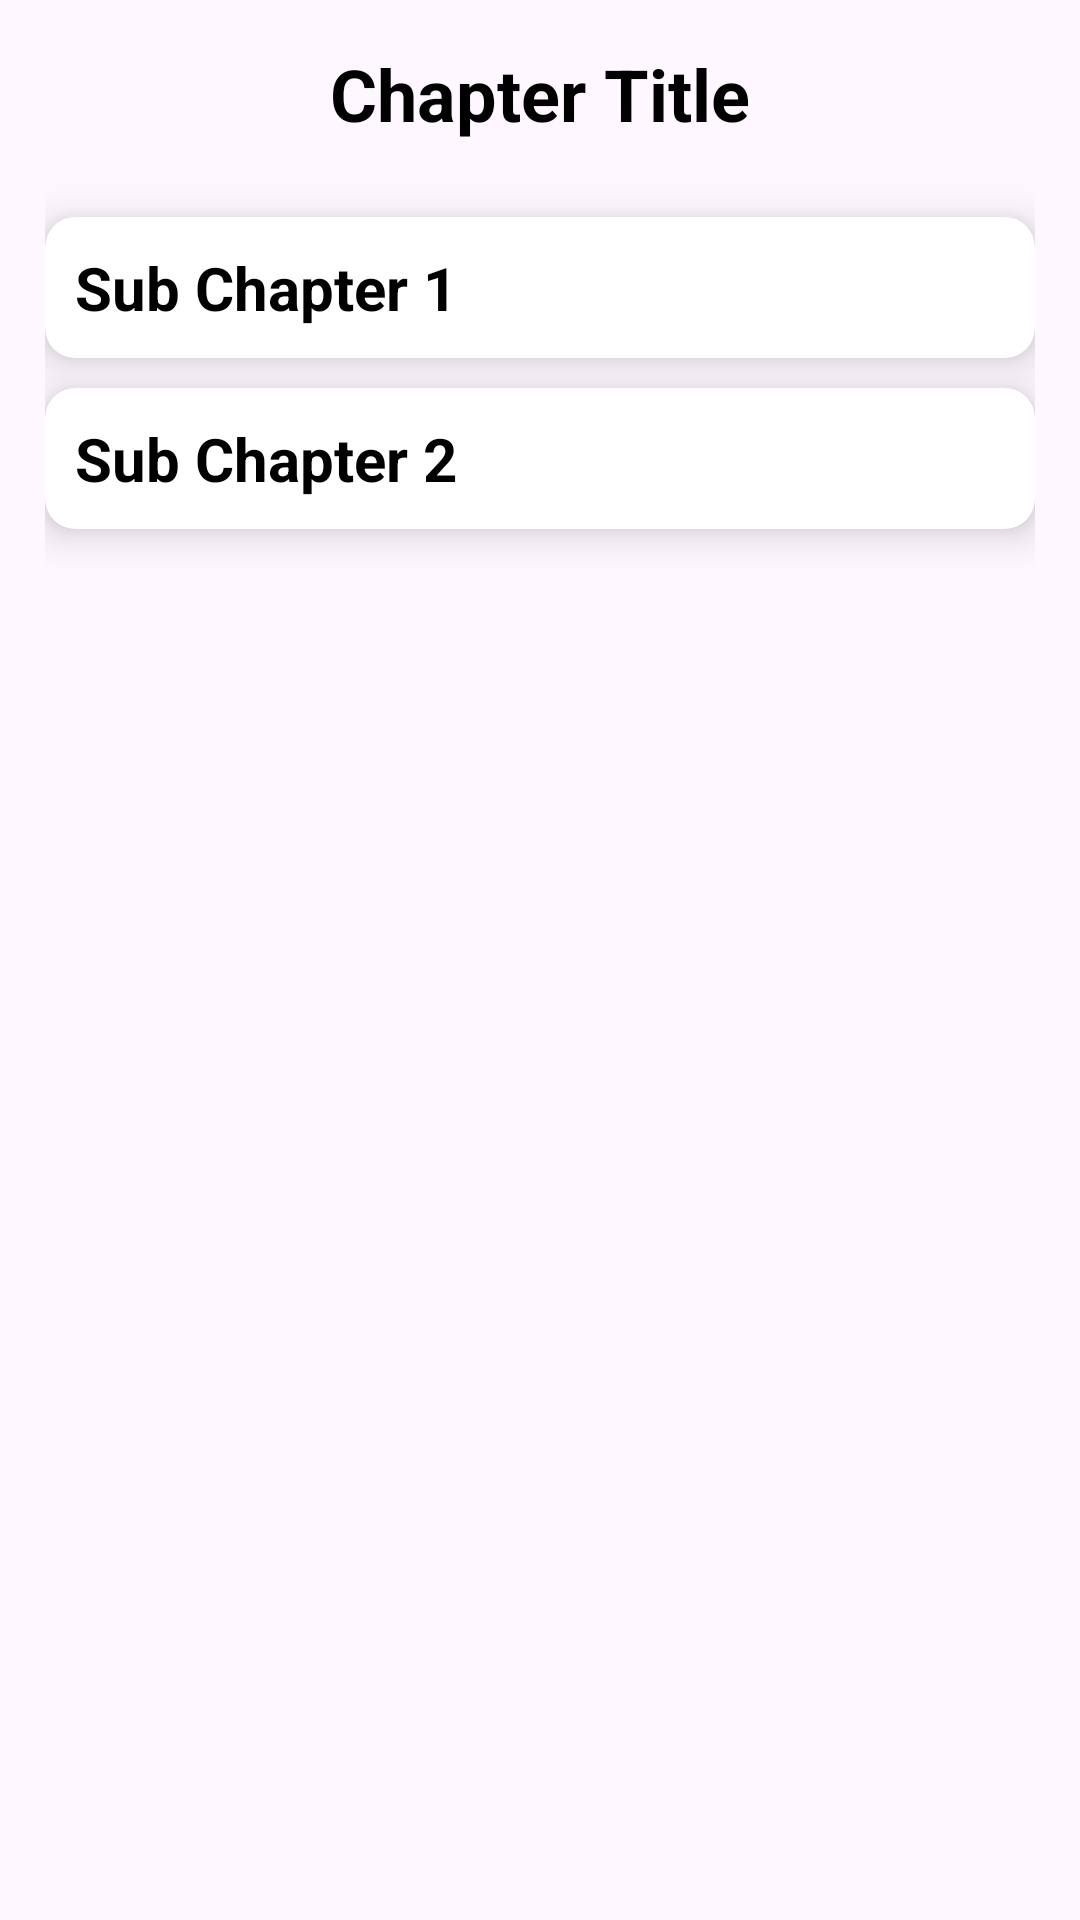

Android layout source for this screen:
<!-- AndroidManifest.xml: application theme Theme.SabbaiKoMaster -->
<!-- res/layout/chapter_model.xml -->
<?xml version="1.0" encoding="utf-8"?>
<RelativeLayout xmlns:android="http://schemas.android.com/apk/res/android"
    xmlns:app="http://schemas.android.com/apk/res-auto"
    android:layout_width="match_parent"
    android:layout_height="match_parent"
    android:padding="15dp">

    
    <TextView
        android:id="@+id/chapterTitle"
        android:layout_width="wrap_content"
        android:layout_height="wrap_content"
        android:layout_centerHorizontal="true"
        android:layout_marginBottom="15dp"
        android:text="Chapter Title"
        android:textSize="24sp"
        android:textStyle="bold"
        android:textColor="#000" />

    
    <androidx.cardview.widget.CardView
        android:id="@+id/cardViewChapter1"
        android:layout_width="match_parent"
        android:layout_height="wrap_content"
        android:layout_below="@id/chapterTitle"
        android:layout_marginTop="10dp"
        app:cardCornerRadius="10dp"
        app:cardElevation="8dp">

        
        <RelativeLayout
            android:layout_width="match_parent"
            android:layout_height="wrap_content"
            android:padding="10dp">

            <TextView
                android:id="@+id/chapter1Title"
                android:layout_width="wrap_content"
                android:layout_height="wrap_content"
                android:text="Sub Chapter 1"
                android:textSize="20sp"
                android:textStyle="bold"
                android:textColor="#000" />

        </RelativeLayout>
    </androidx.cardview.widget.CardView>

    
    <androidx.cardview.widget.CardView
        android:id="@+id/cardViewChapter2"
        android:layout_width="match_parent"
        android:layout_height="wrap_content"
        android:layout_below="@id/cardViewChapter1"
        android:layout_marginTop="10dp"
        app:cardCornerRadius="10dp"
        app:cardElevation="8dp">

        
        <RelativeLayout
            android:layout_width="match_parent"
            android:layout_height="wrap_content"
            android:padding="10dp">

            <TextView
                android:id="@+id/chapter2Title"
                android:layout_width="wrap_content"
                android:layout_height="wrap_content"
                android:text="Sub Chapter 2"
                android:textSize="20sp"
                android:textStyle="bold"
                android:textColor="#000" />
        </RelativeLayout>
    </androidx.cardview.widget.CardView>

</RelativeLayout>
<!-- resources referenced by this layout -->
<resources>
  <style name="Theme.SabbaiKoMaster" parent="Base.Theme.SabbaiKoMaster" />
  <style name="Base.Theme.SabbaiKoMaster" parent="Theme.Material3.DayNight.NoActionBar">
          
          <item name="colorPrimary">@color/logocolor</item>
      </style>
  <color name="logocolor">#FFB630</color>
  
      //added From past.
</resources>
